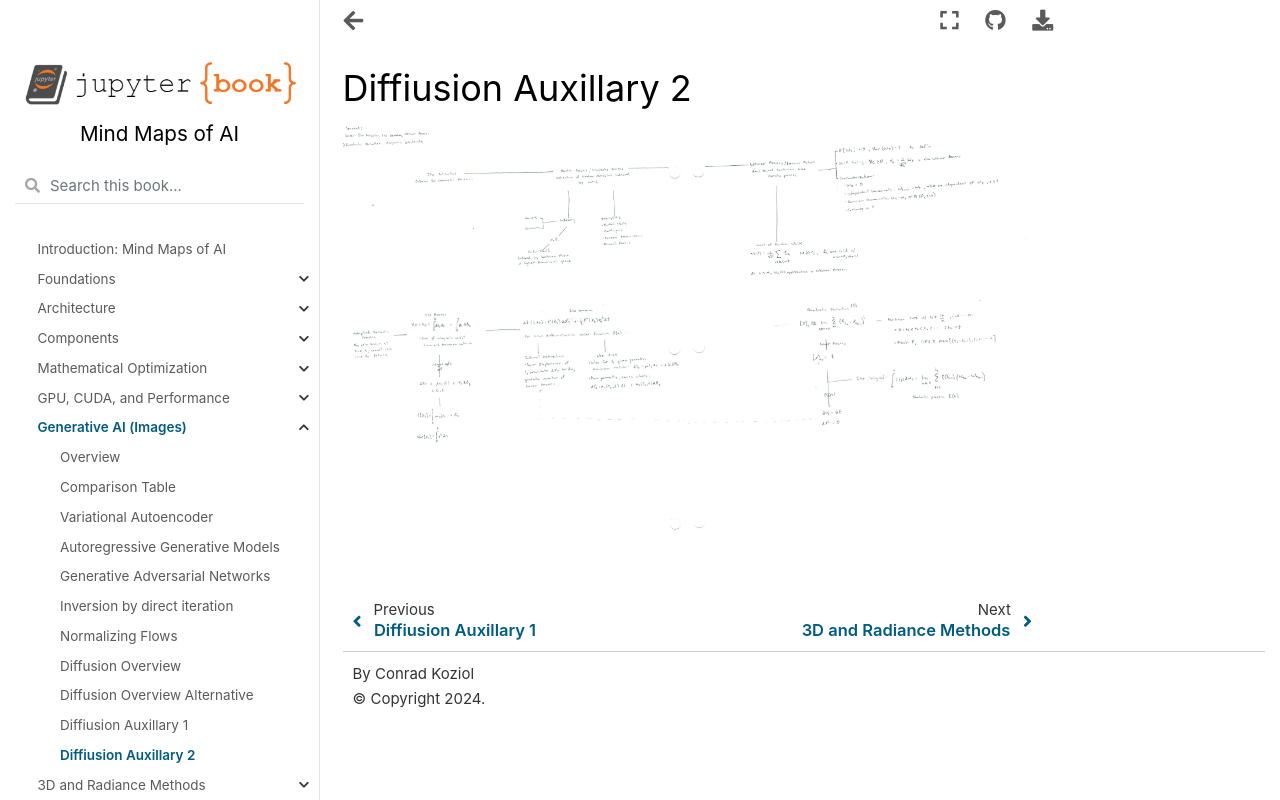

repository: cpk26/mind-maps-of-ai · page: generative/auxillary2.html · generator: jekyll

# Diffiusion Auxillary 2

![Scanned Page](aux2.jpg)
